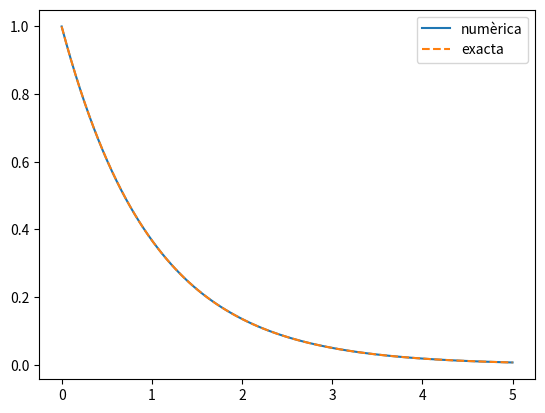

Generate this figure with matplotlib:
import numpy as np
from scipy.integrate import quad, solve_ivp
import matplotlib.pyplot as plt
#pip install numpy scipy matplotlib sympy

# Integral de sin(x) entre 0 i pi (hauria de donar 2)
valor, error = quad(np.sin, 0, np.pi)
print("Integral:", valor)

# EDO: y' = -y, y(0) = 1  (solució exacta: e^-t)
sol = solve_ivp(lambda t, y: -y, [0, 5], [1], dense_output=True)
t = np.linspace(0, 5, 100)
plt.plot(t, sol.sol(t)[0], label="numèrica")
plt.plot(t, np.exp(-t), "--", label="exacta")
plt.legend()
plt.show()
